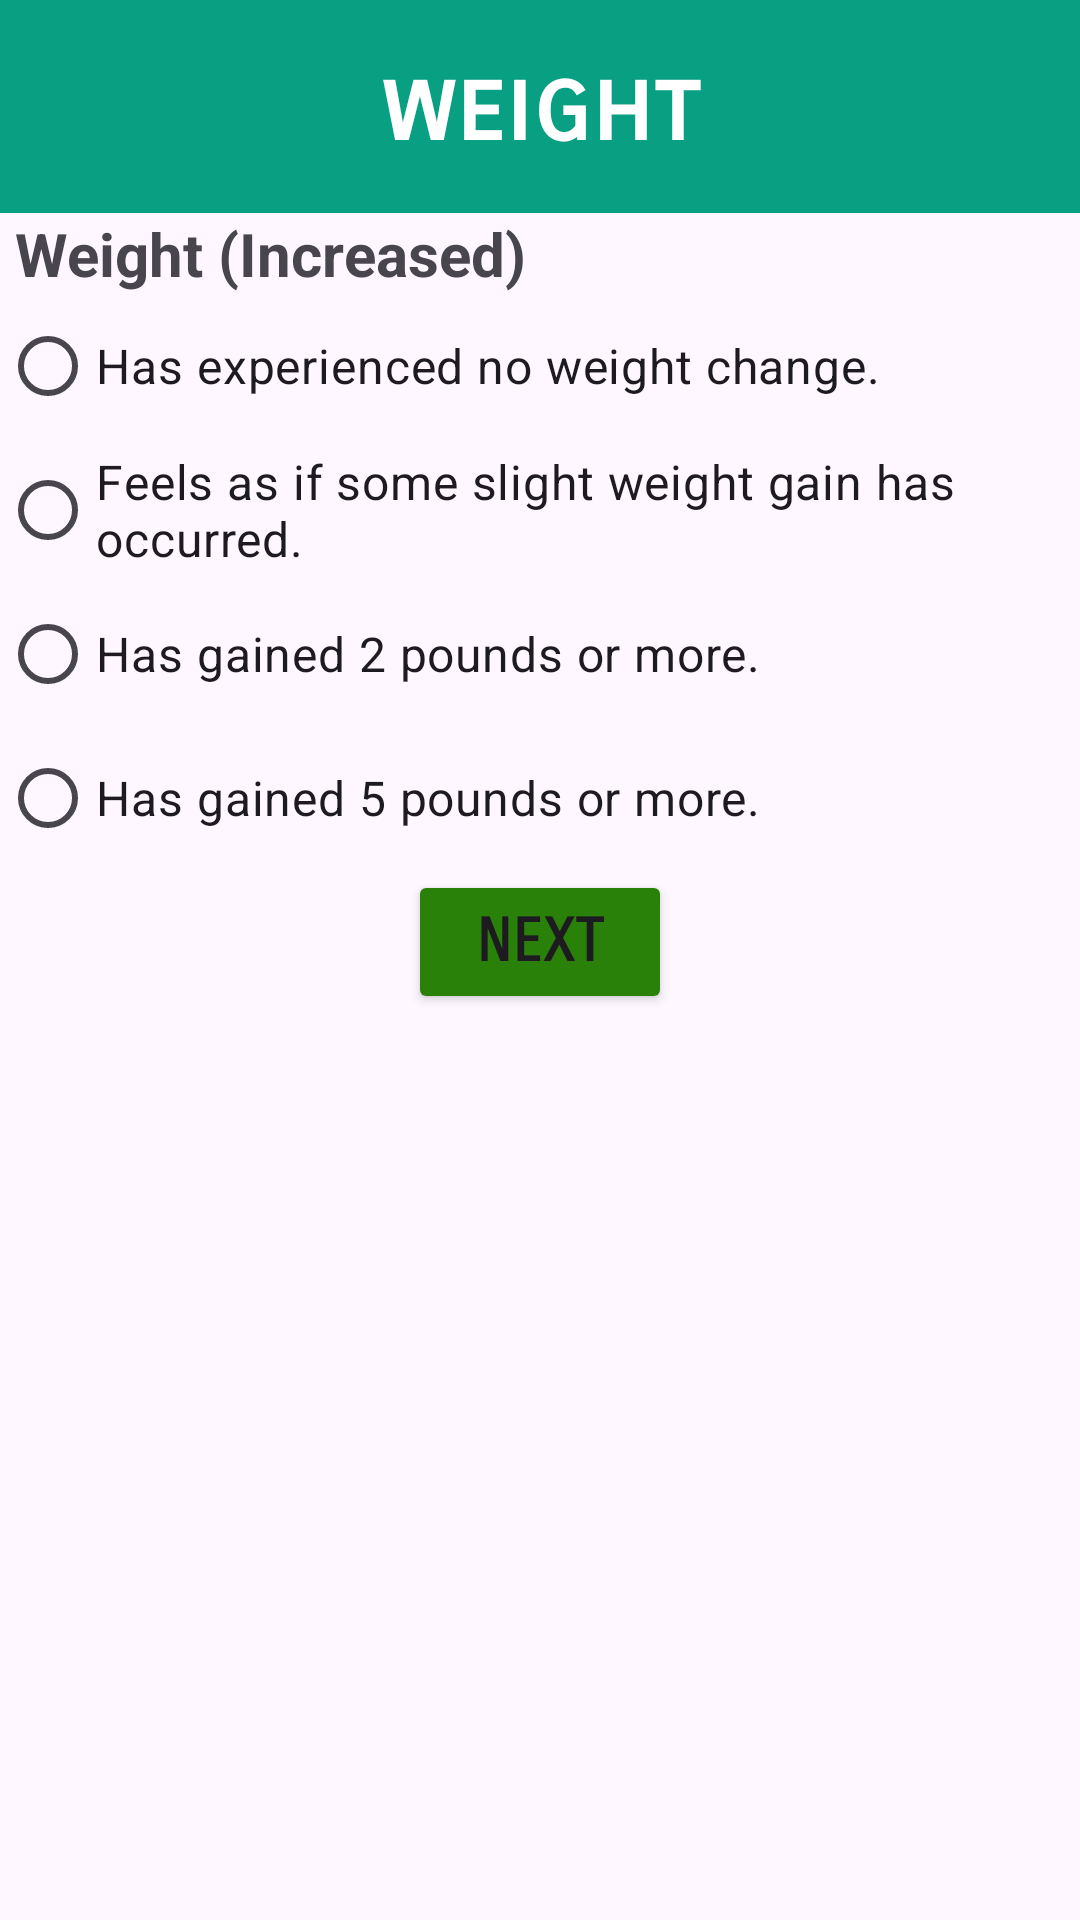

Write the Android layout XML for this screen, with the resource values it uses.
<!-- AndroidManifest.xml: application theme Theme.Lecture8_exercise -->
<!-- res/layout/activity_weight_increased.xml -->
<?xml version="1.0" encoding="utf-8"?>
<LinearLayout xmlns:android="http://schemas.android.com/apk/res/android"
    xmlns:app="http://schemas.android.com/apk/res-auto"
    xmlns:tools="http://schemas.android.com/tools"
    android:layout_width="match_parent"
    android:layout_height="match_parent"
    android:orientation="vertical"
    tools:context=".WeightIncreasedActivity">

    <TextView
        android:id="@+id/wtIncTitle"
        android:layout_width="match_parent"
        android:layout_height="wrap_content"
        android:background="#089F82"
        android:textColor="@color/white"
        android:fontFamily="sans-serif-smallcaps"
        android:paddingVertical="15dp"
        android:text="@string/weight"
        android:textAlignment="center"
        android:textAllCaps="false"
        android:textSize="34sp"
        android:textStyle="bold" />

    <TextView
        android:id="@+id/wtIncPrompt"
        android:layout_width="match_parent"
        android:layout_height="wrap_content"
        android:paddingHorizontal="5dp"
        android:text="Weight (Increased)"
        android:textSize="20sp"
        android:textStyle="bold" />

    <RadioGroup
        android:layout_width="match_parent"
        android:layout_height="wrap_content"
        android:layout_gravity="center|center_horizontal">

        <RadioButton
            android:id="@+id/wtInc0"
            android:layout_width="match_parent"
            android:layout_height="wrap_content"
            android:checked="false"
            android:onClick="actionClick"
            android:text="@string/wt_no_change"
            android:textSize="16sp" />

        <RadioButton
            android:id="@+id/wtInc1"
            android:layout_width="match_parent"
            android:layout_height="wrap_content"
            android:checked="false"
            android:onClick="actionClick"
            android:text="@string/wt_inc_1"
            android:textSize="16sp" />

        <RadioButton
            android:id="@+id/wtInc2"
            android:layout_width="match_parent"
            android:layout_height="wrap_content"
            android:checked="false"
            android:onClick="actionClick"
            android:text="@string/wt_inc_2"
            android:textSize="16sp" />

        <RadioButton
            android:id="@+id/wtInc3"
            android:layout_width="match_parent"
            android:layout_height="wrap_content"
            android:checked="false"
            android:onClick="actionClick"
            android:text="@string/wt_inc_3"
            android:textSize="16sp" />
    </RadioGroup>

    <Button
        android:id="@+id/submitWeightIncreased"
        android:layout_width="wrap_content"
        android:layout_height="wrap_content"
        android:layout_gravity="bottom|center_horizontal"
        android:backgroundTint="#2A810A"
        android:fontFamily="sans-serif-smallcaps"
        android:text="@string/next_page_button"
        android:textAlignment="center"
        android:textSize="20sp"
        android:textStyle="bold" />
</LinearLayout>
<!-- resources referenced by this layout -->
<resources>
  <string name="next_page_button">next</string>
  <string name="weight">weight</string>
  <string name="wt_inc_1">Feels as if some slight weight gain has occurred.</string>
  <string name="wt_inc_2">Has gained 2 pounds or more.</string>
  <string name="wt_inc_3">Has gained 5 pounds or more.</string>
  <string name="wt_no_change">Has experienced no weight change.</string>
  <style name="Theme.Lecture8_exercise" parent="Base.Theme.Lecture8_exercise" />
  <style name="Base.Theme.Lecture8_exercise" parent="Theme.Material3.DayNight.NoActionBar">
          
          
      </style>
  <!-- not gathered from this repository: default colours our renderer supplied (Android Studio template values) -->
  <color name="white">#FFFFFFFF</color>
</resources>
